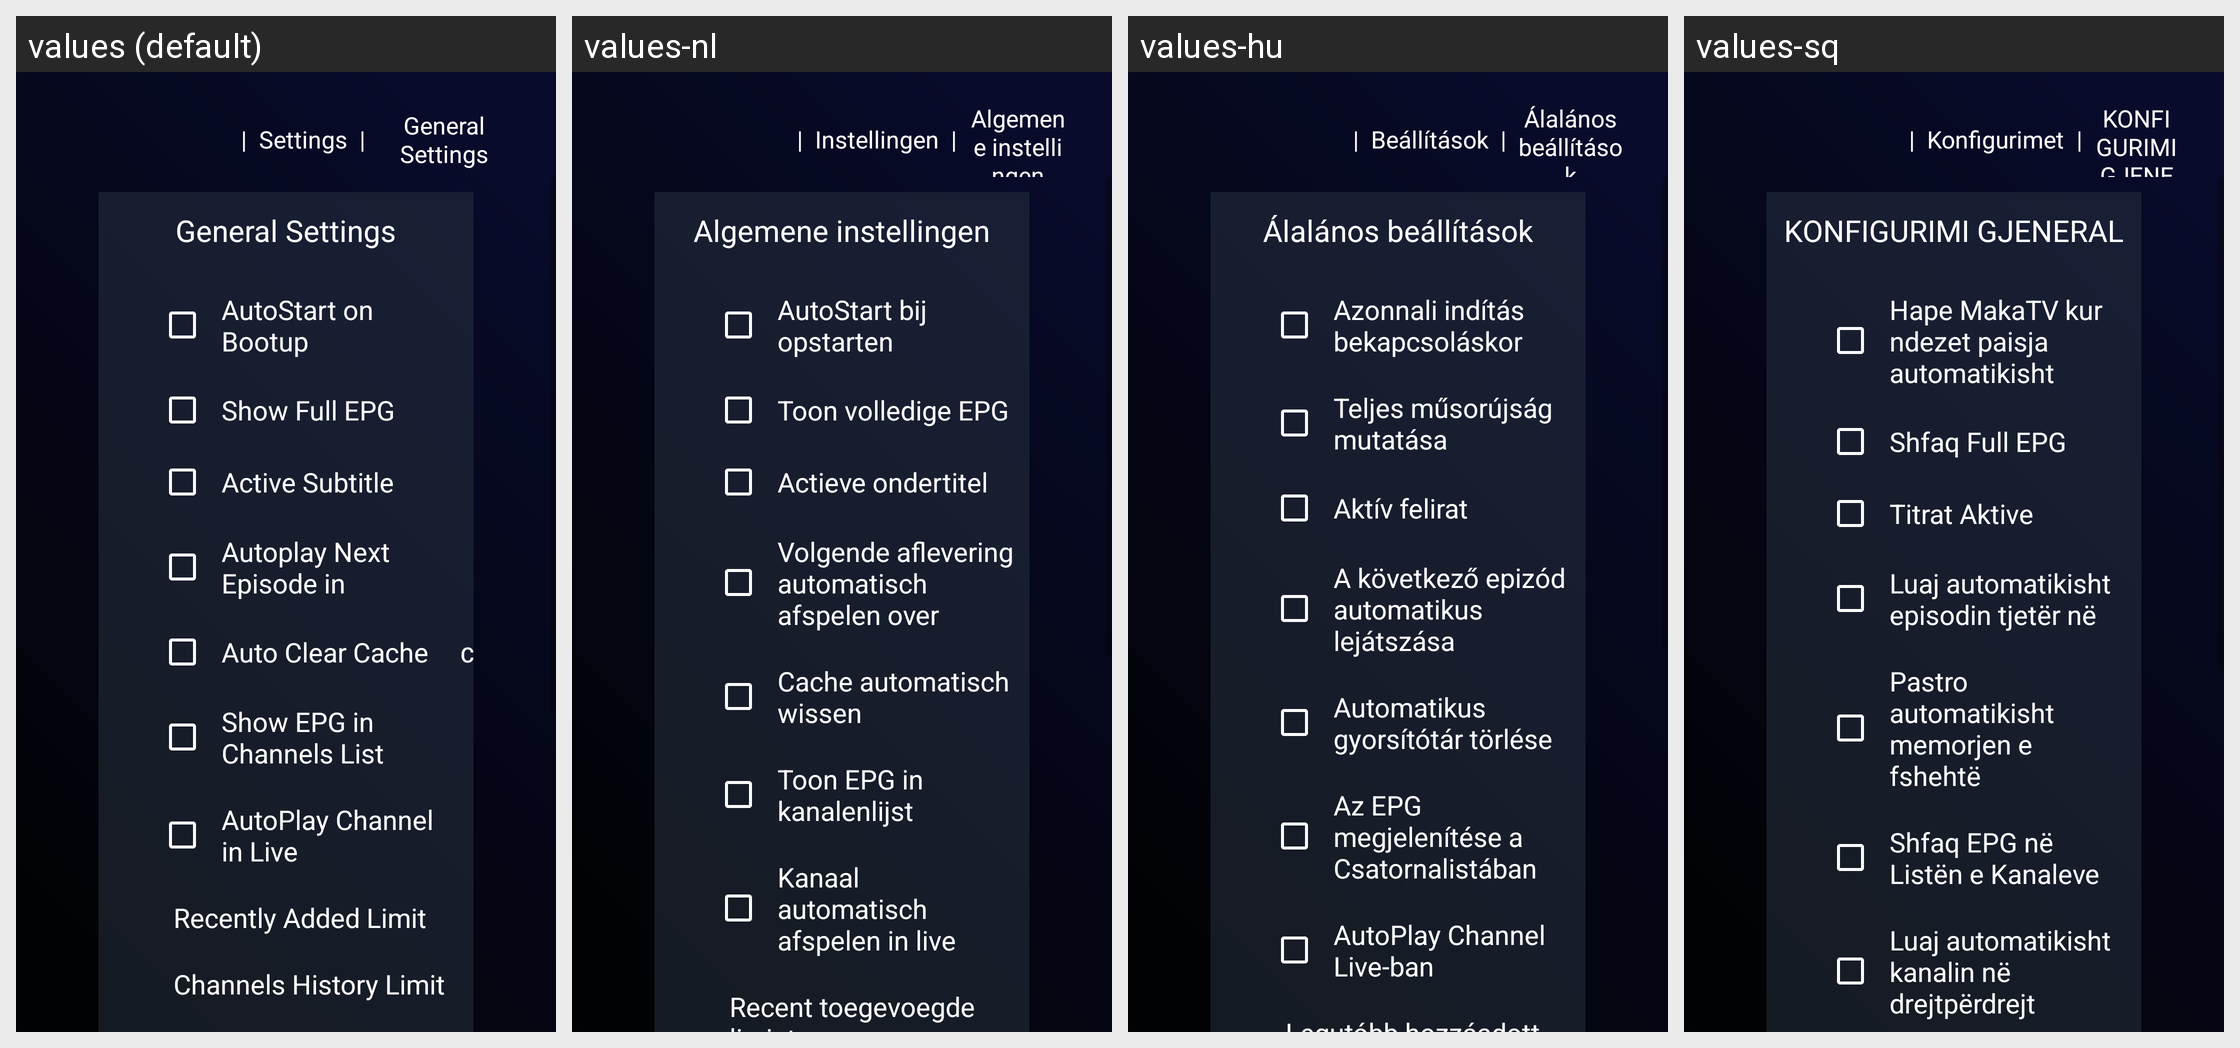

Strings drawn on this Android screen and how each of the app's shown locales translates them:
Android screen res/layout/activity_general_settings_tv.xml rendered under 4 locales, left to right: values (default), values-nl, values-hu, values-sq. Device: Nexus 5 (rendered at 1080×1920; each locale shown at half size, 540×960, under a caption strip naming it); theme AppTheme.
Other locales in the repository, not shown: values-af, values-am, values-ar, values-as, values-az, values-be, values-bg, values-bn, values-bs, values-ca, values-cs, values-da, values-de, values-el, values-en-rGB, values-es, values-es-rUS, values-et, values-eu, values-fa, values-fi, values-fr, values-fr-rCA, values-gl, values-gu, values-hi, values-hr, values-hy, values-in, values-is, values-it, values-iw, values-ja, values-ka, values-kk, values-km, values-kn, values-ko, values-ky, values-lo, values-lt, values-lv, values-mk, values-ml, values-mn, values-mr, values-ms, values-my, values-nb, values-ne, values-or, values-pa, values-pl, values-pt-rBR, values-pt-rPT, values-ro, values-ru, values-si, values-sk, values-sl, values-sr, values-sv, values-sw, values-ta, values-te, values-th, values-tl, values-tr, values-uk, values-ur, values-uz, values-vi, values-zh-rCN, values-zh-rHK, values-zh-rTW, values-zu.
Strings drawn on this screen, with the default value and each locale's value (text and hints the layout hard-codes, and strings that could not be matched under every locale, appear in the picture but are not listed):

settings_small
  values: Settings
  values-nl: Instellingen
  values-hu: Beállítások
  values-sq: Konfigurimet

general_settings
  values: General Settings
  values-nl: Algemene instellingen
  values-hu: Álalános beállítások
  values-sq: KONFIGURIMI GJENERAL

auto_statrt_bootup
  values: AutoStart on Bootup
  values-nl: AutoStart bij opstarten
  values-hu: Azonnali indítás bekapcsoláskor
  values-sq: Hape MakaTV kur ndezet paisja automatikisht

show_full_epg
  values: Show Full EPG
  values-nl: Toon volledige EPG
  values-hu: Teljes műsorújság mutatása
  values-sq: Shfaq Full EPG

show_subtitle
  values: Active Subtitle
  values-nl: Actieve ondertitel
  values-hu: Aktív felirat
  values-sq: Titrat Aktive

enable_autoplay_next_episode
  values: Autoplay Next Episode in
  values-nl: Volgende aflevering automatisch afspelen over
  values-hu: A következő epizód automatikus lejátszása
  values-sq: Luaj automatikisht episodin tjetër në

auto_clear_cache
  values: Auto Clear Cache
  values-nl: Cache automatisch wissen
  values-hu: Automatikus gyorsítótár törlése
  values-sq: Pastro automatikisht memorjen e fshehtë

show_epg_in_channels_list
  values: Show EPG in Channels List
  values-nl: Toon EPG in kanalenlijst
  values-hu: Az EPG megjelenítése a Csatornalistában
  values-sq: Shfaq EPG në Listën e Kanaleve

autoplay_channel_in_live
  values: AutoPlay Channel in Live
  values-nl: Kanaal automatisch afspelen in live
  values-hu: AutoPlay Channel Live-ban
  values-sq: Luaj automatikisht kanalin në drejtpërdrejt
